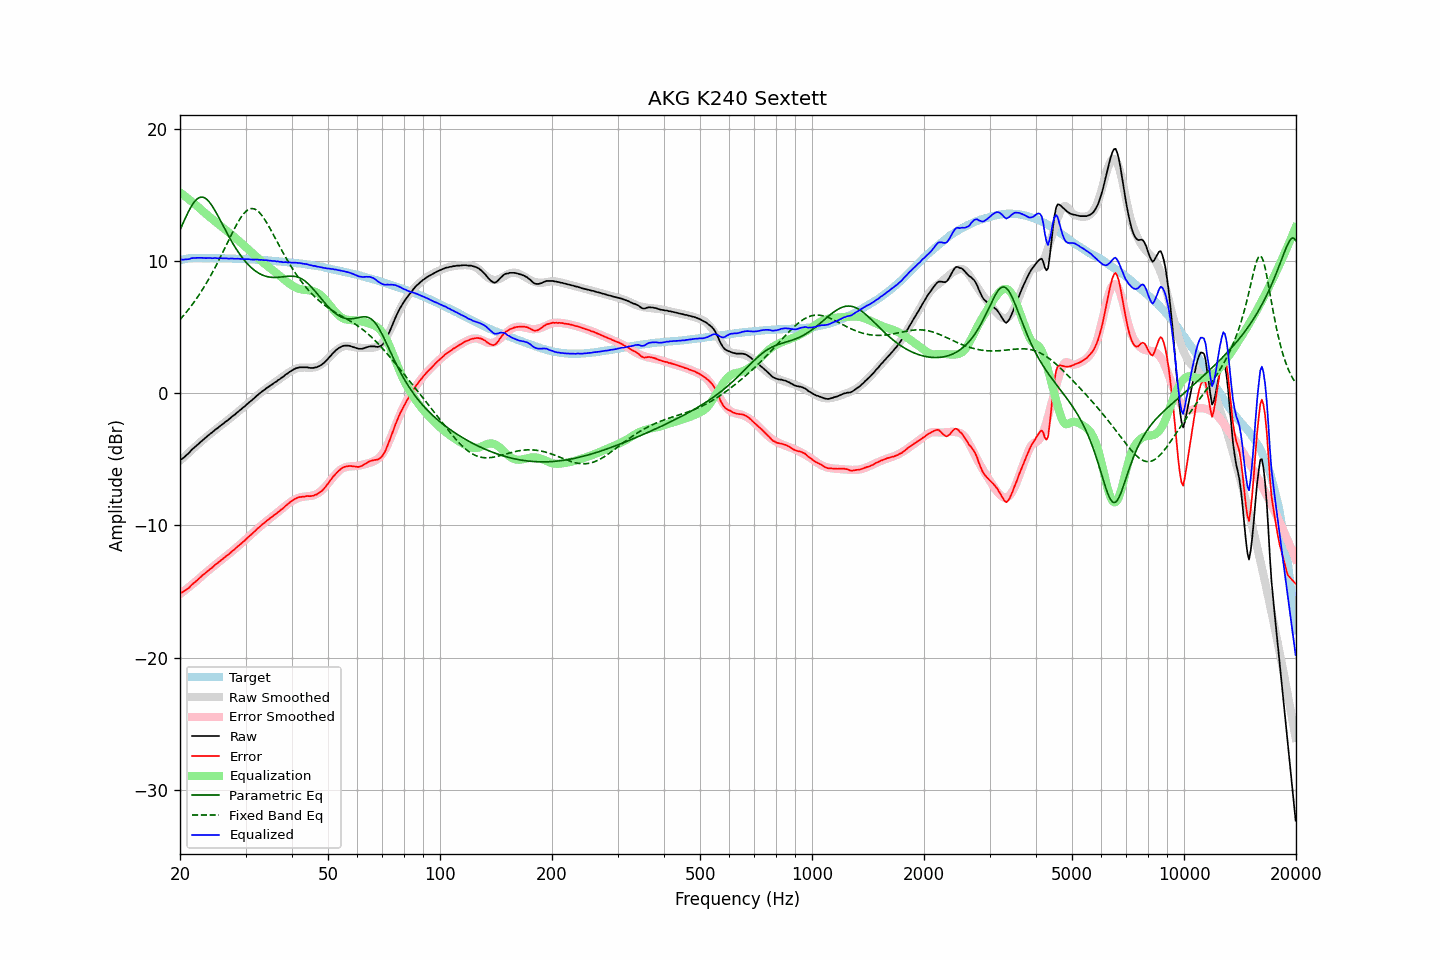

Values plotted in this chart, from the file beside it:
frequency, raw, error, smoothed, error_smoothed, equalization, parametric_eq, fixed_band_eq, equalized_raw, equalized_smoothed, target
20.00, -5.05, -15.10, -5.11, -15.19, 15.19, 12.33, 5.57, 10.14, 10.08, 10.05
20.20, -4.99, -15.07, -5.00, -15.09, 15.09, 12.61, 5.70, 10.10, 10.10, 10.08
20.40, -4.90, -15.01, -4.88, -15.00, 15.00, 12.89, 5.84, 10.10, 10.12, 10.11
20.61, -4.79, -14.92, -4.77, -14.90, 14.90, 13.16, 5.99, 10.11, 10.14, 10.13
20.81, -4.69, -14.85, -4.66, -14.81, 14.81, 13.42, 6.13, 10.12, 10.15, 10.16
21.02, -4.58, -14.77, -4.54, -14.71, 14.71, 13.67, 6.28, 10.13, 10.17, 10.19
21.23, -4.47, -14.67, -4.43, -14.61, 14.61, 13.90, 6.44, 10.15, 10.18, 10.20
21.44, -4.31, -14.52, -4.32, -14.52, 14.52, 14.12, 6.60, 10.21, 10.20, 10.21
21.66, -4.20, -14.42, -4.21, -14.42, 14.42, 14.31, 6.76, 10.22, 10.21, 10.22
21.87, -4.09, -14.31, -4.10, -14.32, 14.32, 14.48, 6.93, 10.23, 10.21, 10.22
22.09, -3.99, -14.22, -3.99, -14.22, 14.22, 14.61, 7.10, 10.23, 10.22, 10.23
22.31, -3.88, -14.11, -3.89, -14.11, 14.11, 14.72, 7.28, 10.24, 10.23, 10.23
22.54, -3.77, -14.00, -3.77, -14.00, 14.00, 14.79, 7.46, 10.23, 10.23, 10.23
22.76, -3.66, -13.89, -3.66, -13.89, 13.89, 14.83, 7.65, 10.23, 10.23, 10.23
22.99, -3.55, -13.77, -3.56, -13.78, 13.78, 14.83, 7.84, 10.24, 10.23, 10.22
23.22, -3.46, -13.68, -3.45, -13.68, 13.68, 14.79, 8.04, 10.22, 10.23, 10.22
23.45, -3.36, -13.57, -3.35, -13.57, 13.57, 14.72, 8.24, 10.21, 10.22, 10.22
23.69, -3.25, -13.47, -3.25, -13.47, 13.47, 14.62, 8.44, 10.22, 10.22, 10.21
23.92, -3.15, -13.36, -3.15, -13.37, 13.37, 14.49, 8.65, 10.22, 10.22, 10.21
24.16, -3.05, -13.27, -3.05, -13.27, 13.27, 14.34, 8.87, 10.22, 10.22, 10.22
24.40, -2.97, -13.19, -2.96, -13.17, 13.17, 14.16, 9.09, 10.20, 10.21, 10.22
24.65, -2.86, -13.07, -2.86, -13.07, 13.07, 13.97, 9.31, 10.21, 10.21, 10.21
24.89, -2.75, -12.96, -2.76, -12.97, 12.97, 13.76, 9.54, 10.23, 10.21, 10.21
25.14, -2.67, -12.88, -2.67, -12.88, 12.88, 13.54, 9.78, 10.21, 10.21, 10.21
25.39, -2.58, -12.79, -2.57, -12.78, 12.78, 13.32, 10.01, 10.20, 10.21, 10.21
25.65, -2.47, -12.68, -2.48, -12.68, 12.68, 13.09, 10.26, 10.21, 10.21, 10.21
25.91, -2.38, -12.58, -2.38, -12.59, 12.59, 12.86, 10.50, 10.21, 10.20, 10.20
26.16, -2.30, -12.49, -2.29, -12.49, 12.49, 12.62, 10.75, 10.19, 10.20, 10.19
26.43, -2.19, -12.38, -2.20, -12.39, 12.39, 12.39, 11.00, 10.20, 10.20, 10.19
26.69, -2.10, -12.29, -2.10, -12.29, 12.29, 12.16, 11.25, 10.19, 10.19, 10.19
26.96, -2.02, -12.21, -2.00, -12.19, 12.19, 11.94, 11.50, 10.17, 10.19, 10.19
27.23, -1.91, -12.10, -1.91, -12.09, 12.09, 11.72, 11.75, 10.18, 10.19, 10.19
27.50, -1.81, -12.00, -1.81, -12.00, 12.00, 11.51, 12.00, 10.19, 10.18, 10.19
27.77, -1.71, -11.88, -1.72, -11.89, 11.89, 11.30, 12.24, 10.19, 10.18, 10.18
28.05, -1.63, -11.80, -1.62, -11.79, 11.79, 11.10, 12.47, 10.16, 10.17, 10.18
28.33, -1.52, -11.68, -1.52, -11.69, 11.69, 10.90, 12.70, 10.17, 10.17, 10.16
28.62, -1.41, -11.57, -1.42, -11.58, 11.58, 10.72, 12.92, 10.17, 10.16, 10.16
28.90, -1.32, -11.48, -1.32, -11.48, 11.48, 10.54, 13.12, 10.16, 10.16, 10.16
29.19, -1.22, -11.37, -1.22, -11.37, 11.37, 10.37, 13.31, 10.15, 10.16, 10.15
29.48, -1.11, -11.26, -1.11, -11.26, 11.26, 10.21, 13.48, 10.15, 10.15, 10.16
29.78, -1.02, -11.16, -1.01, -11.15, 11.15, 10.06, 13.63, 10.13, 10.14, 10.14
30.08, -0.91, -11.05, -0.91, -11.04, 11.04, 9.91, 13.75, 10.13, 10.14, 10.14
30.38, -0.80, -10.93, -0.80, -10.93, 10.93, 9.78, 13.85, 10.13, 10.13, 10.13
30.68, -0.69, -10.82, -0.70, -10.82, 10.82, 9.65, 13.91, 10.13, 10.13, 10.13
30.99, -0.60, -10.72, -0.59, -10.71, 10.71, 9.53, 13.95, 10.11, 10.12, 10.12
31.30, -0.50, -10.61, -0.49, -10.60, 10.60, 9.42, 13.96, 10.10, 10.11, 10.11
31.61, -0.39, -10.50, -0.38, -10.49, 10.49, 9.32, 13.94, 10.10, 10.11, 10.11
31.93, -0.28, -10.38, -0.28, -10.38, 10.38, 9.23, 13.89, 10.10, 10.10, 10.10
32.24, -0.17, -10.25, -0.18, -10.27, 10.27, 9.15, 13.81, 10.10, 10.09, 10.09
32.57, -0.07, -10.15, -0.08, -10.16, 10.16, 9.07, 13.71, 10.09, 10.08, 10.08
32.89, 0.02, -10.06, 0.02, -10.06, 10.06, 9.01, 13.58, 10.08, 10.08, 10.08
33.22, 0.13, -9.94, 0.12, -9.95, 9.95, 8.95, 13.43, 10.08, 10.07, 10.07
33.55, 0.21, -9.85, 0.21, -9.85, 9.85, 8.90, 13.26, 10.06, 10.06, 10.06
33.89, 0.30, -9.75, 0.30, -9.75, 9.75, 8.86, 13.08, 10.05, 10.05, 10.05
34.23, 0.41, -9.64, 0.39, -9.65, 9.65, 8.82, 12.88, 10.06, 10.04, 10.05
34.57, 0.47, -9.56, 0.48, -9.56, 9.56, 8.79, 12.67, 10.03, 10.03, 10.03
34.92, 0.57, -9.45, 0.56, -9.46, 9.46, 8.77, 12.46, 10.03, 10.02, 10.02
35.27, 0.64, -9.38, 0.65, -9.37, 9.37, 8.76, 12.23, 10.01, 10.01, 10.02
35.62, 0.73, -9.27, 0.73, -9.27, 9.27, 8.75, 12.01, 10.00, 10.00, 10.00
35.97, 0.82, -9.17, 0.82, -9.18, 9.18, 8.75, 11.78, 10.00, 9.99, 9.99
... 635 more rows
